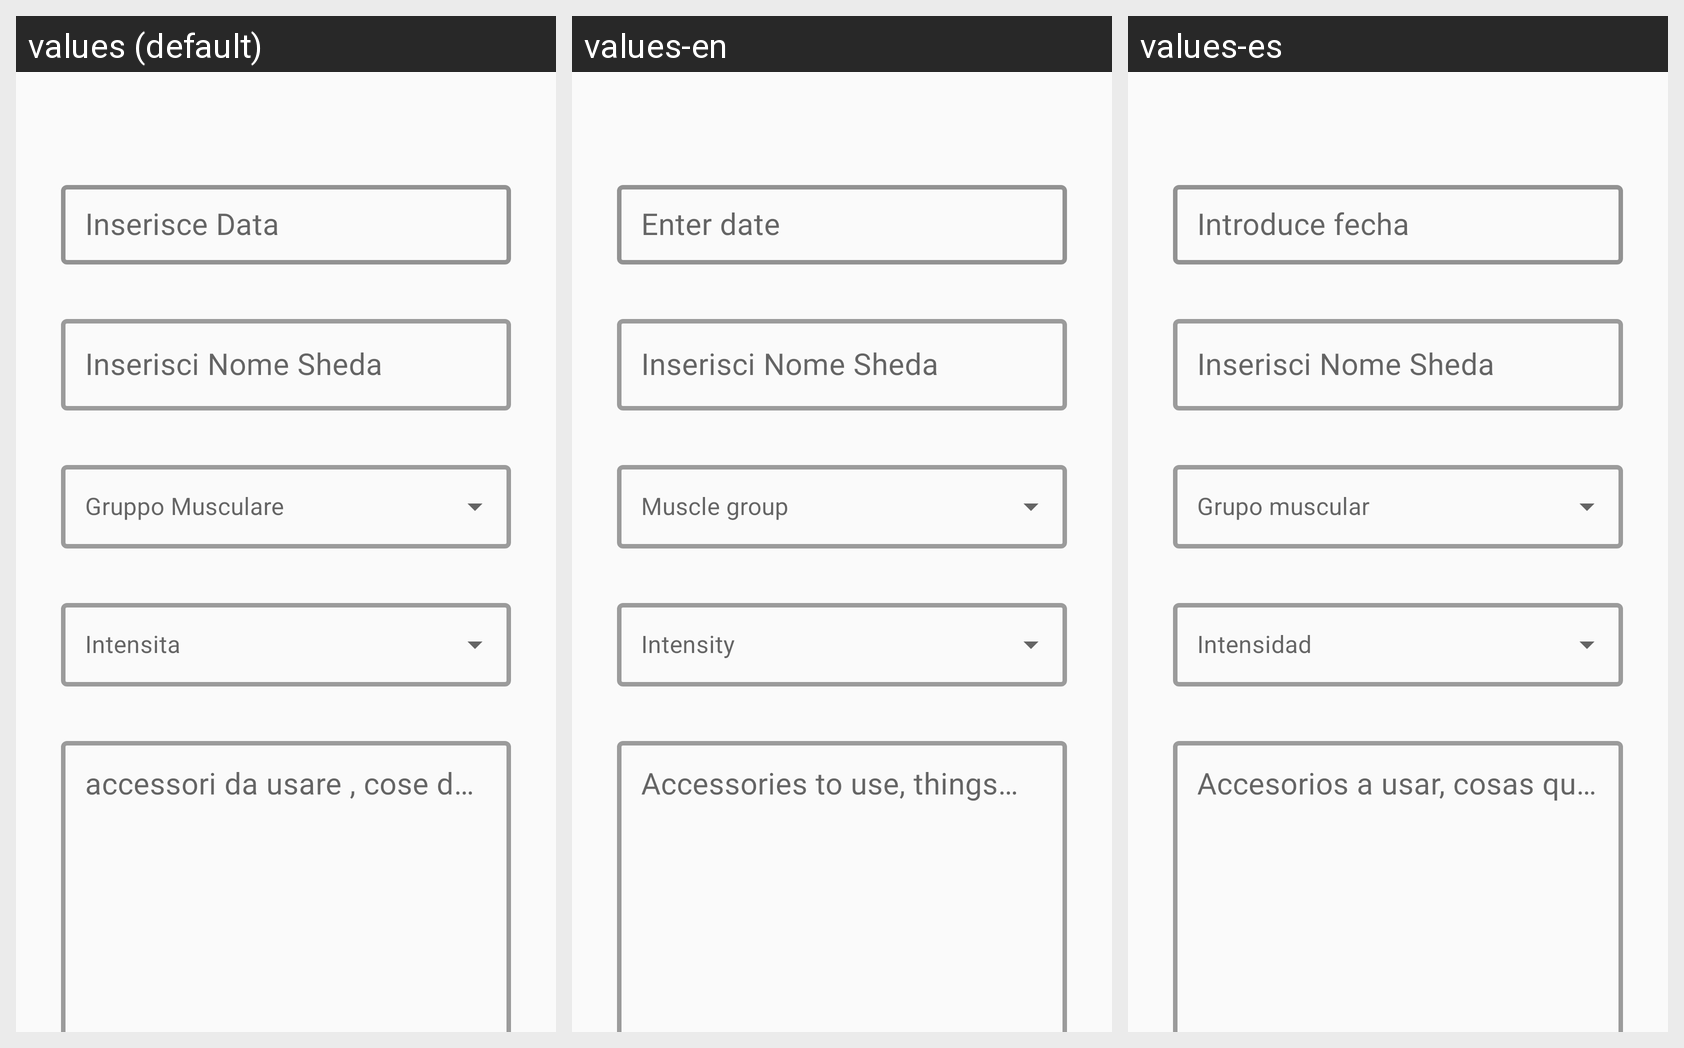

Locale-by-locale string values for the Android screen shown in this grid:
Android screen res/layout/fragment_base_acitivity.xml rendered under 3 locales, left to right: values (default), values-en, values-es. Device: Nexus 5 (rendered at 1080×1920; each locale shown at half size, 540×960, under a caption strip naming it); theme Theme.ProgrettoFitX.
Strings drawn on this screen, with the default value and each locale's value (text and hints the layout hard-codes, and strings that could not be matched under every locale, appear in the picture but are not listed):

inserisce_data
  values: Inserisce Data
  values-en: Enter date
  values-es: Introduce fecha

accessori_da_usare_cose_da_non_dimenticate
  values: accessori da usare , cose da non dimenticate
  values-en: Accessories to use, things not to forget
  values-es: Accesorios a usar, cosas que no olvidar
